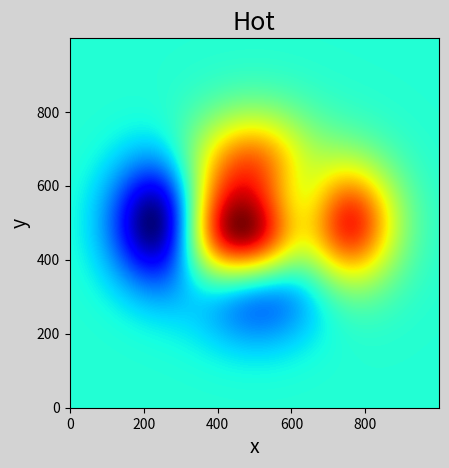

This chart was generated by the following Python code:
# -*- coding: utf-8 -*-
from __future__ import unicode_literals
'''
绘制热成像图
'''
import numpy as np
import matplotlib.pyplot as mp

n = 1000
x, y = np.meshgrid(np.linspace(-3, 3, n),
                   np.linspace(-3, 3, n))
z = (1 - x / 2 + x**5 + y**3) * \
    np.exp(-x**2 - y**2)

mp.figure('Hot', facecolor='lightgray')
mp.title('Hot', fontsize=18)
mp.xlabel('x', fontsize=14)
mp.ylabel('y', fontsize=14)
mp.tick_params(labelsize=10)
mp.imshow(z, cmap='jet', origin='lower')
mp.show()
